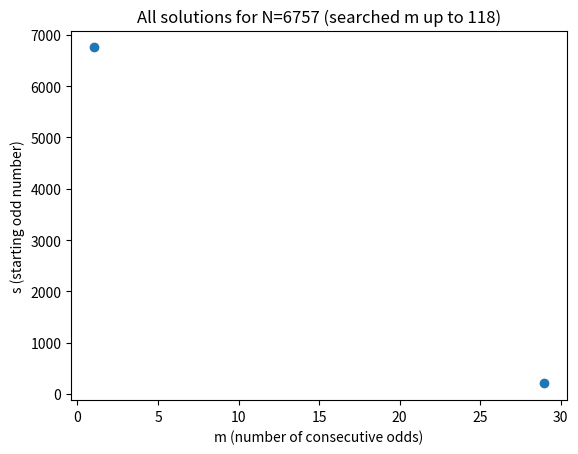

The matplotlib source for this figure:
import math
import matplotlib.pyplot as plt

def find_and_plot_sequences(N, max_m=None):
    if max_m is None:
        max_m = int(math.isqrt(2*N)) + 2

    solutions = []

    for m in range(1, max_m + 1):
        numerator = N - m*(m-1)
        if numerator < 0:
            break

        if numerator % m == 0:
            s = numerator // m
            if s > 0 and s % 2 == 1:
                end = s + 2*(m-1)
                solutions.append((m, s, end))

    if solutions:
        ms = [sol[0] for sol in solutions]
        ss = [sol[1] for sol in solutions]

        plt.scatter(ms, ss)
        plt.xlabel('m (number of consecutive odds)')
        plt.ylabel('s (starting odd number)')
        plt.title(f'All solutions for N={N} (searched m up to {max_m})')
        plt.show()

        print(f"Found {len(solutions)} solutions for N={N}:")
        for (m_val, s_val, e_val) in solutions:
            print(f"  m={m_val}, s={s_val}, e={e_val}  =>  sum of {m_val} consecutive odds from {s_val} to {e_val}")
    else:
        print(f"No solutions found for N={N} up to m={max_m}.")

# Example usage:
N = 6757
find_and_plot_sequences(N)
